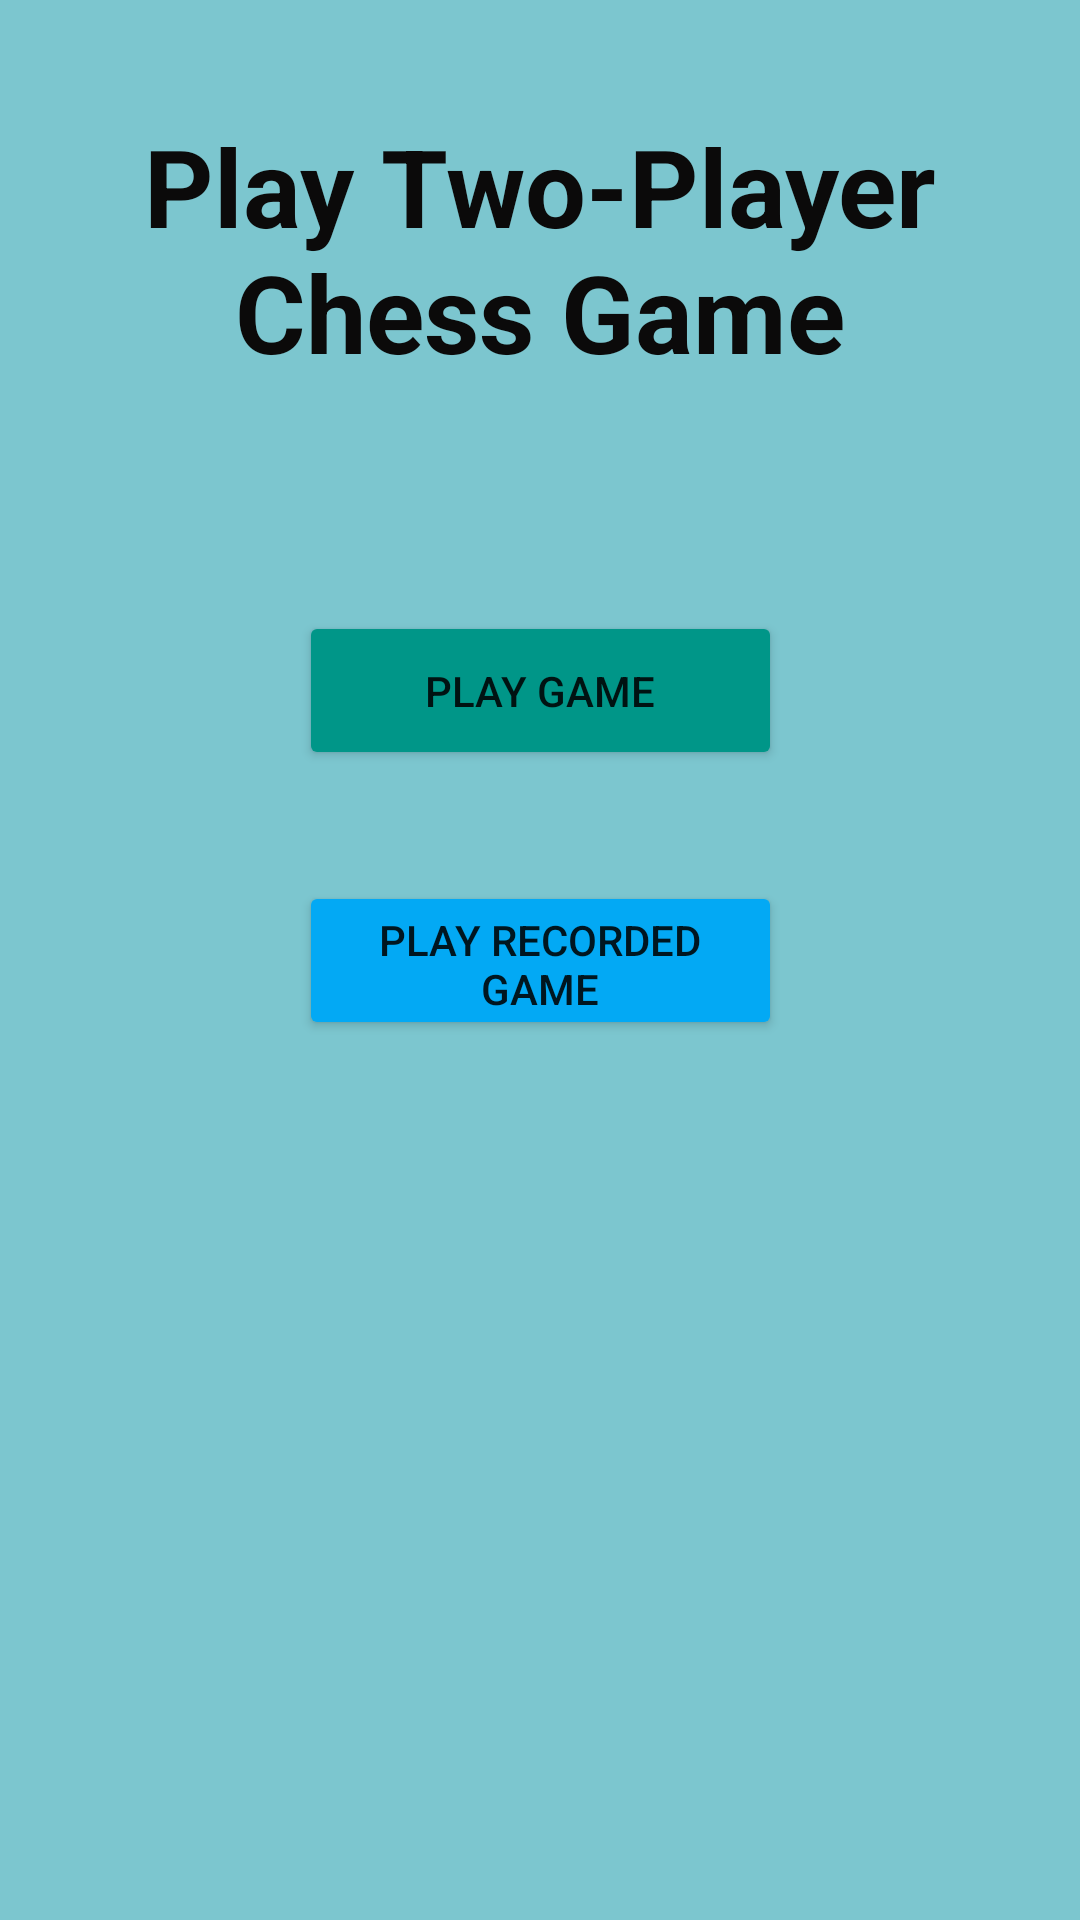

Layout XML and referenced resources for this Android screen:
<!-- AndroidManifest.xml: application theme Theme.AndroidChess43 -->
<!-- res/layout/activity_home_screen.xml -->
<?xml version="1.0" encoding="utf-8"?>
<androidx.constraintlayout.widget.ConstraintLayout xmlns:android="http://schemas.android.com/apk/res/android"
    xmlns:app="http://schemas.android.com/apk/res-auto"
    xmlns:tools="http://schemas.android.com/tools"
    android:layout_width="match_parent"
    android:layout_height="match_parent"
    android:background="#7CC6CF"
    tools:context=".HomeScreen">

    <Button
        android:id="@+id/game"
        android:layout_width="161dp"
        android:layout_height="53dp"
        android:layout_marginStart="116dp"
        android:layout_marginTop="308dp"
        android:layout_marginEnd="116dp"
        android:layout_marginBottom="18dp"
        android:backgroundTint="#009688"
        android:text="@string/play_game"
        app:layout_constraintBottom_toTopOf="@+id/record"
        app:layout_constraintEnd_toEndOf="parent"
        app:layout_constraintStart_toStartOf="parent"
        app:layout_constraintTop_toTopOf="parent" />

    <Button
        android:id="@+id/record"
        android:layout_width="161dp"
        android:layout_height="53dp"
        android:layout_marginStart="116dp"
        android:layout_marginTop="19dp"
        android:layout_marginEnd="116dp"
        android:layout_marginBottom="398dp"
        android:backgroundTint="#03A9F4"
        android:text="@string/play_recorded_game"
        app:layout_constraintBottom_toBottomOf="parent"
        app:layout_constraintEnd_toEndOf="parent"
        app:layout_constraintStart_toStartOf="parent"
        app:layout_constraintTop_toBottomOf="@+id/game" />

    <TextView
        android:id="@+id/textView"
        android:layout_width="wrap_content"
        android:layout_height="wrap_content"
        android:layout_marginTop="85dp"
        android:layout_marginBottom="123dp"
        android:text="@string/play_two_player_chess_game"
        android:textAlignment="center"
        android:textColor="#0B0A0A"
        android:textSize="36sp"
        android:textStyle="bold"
        app:layout_constraintBottom_toTopOf="@+id/game"
        app:layout_constraintEnd_toEndOf="parent"
        app:layout_constraintStart_toStartOf="parent"
        app:layout_constraintTop_toTopOf="parent" />
</androidx.constraintlayout.widget.ConstraintLayout>
<!-- resources referenced by this layout -->
<resources>
  <string name="play_game">Play Game</string>
  <string name="play_recorded_game">Play Recorded Game</string>
  <string name="play_two_player_chess_game">Play Two-Player Chess Game</string>
  <style name="Theme.AndroidChess43" parent="Theme.MaterialComponents.DayNight.DarkActionBar">
          
          <item name="colorPrimary">@color/purple_500</item>
          <item name="colorPrimaryVariant">@color/purple_700</item>
          <item name="colorOnPrimary">@color/white</item>
          
          <item name="colorSecondary">@color/teal_200</item>
          <item name="colorSecondaryVariant">@color/teal_700</item>
          <item name="colorOnSecondary">@color/black</item>
          
          <item name="android:statusBarColor" tools:targetApi="l">?attr/colorPrimaryVariant</item>
          
      </style>
  <color name="purple_500">#FF6200EE</color>
  <color name="purple_700">#FF3700B3</color>
  <color name="white">#FFFFFFFF</color>
  <color name="teal_200">#FF03DAC5</color>
  <color name="teal_700">#FF018786</color>
  <color name="black">#FF000000</color>
</resources>
